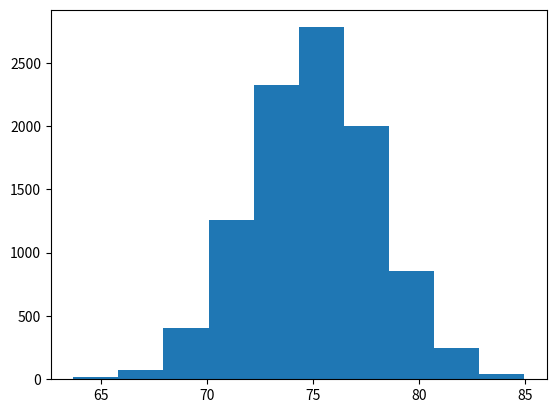

The matplotlib source for this figure:
import numpy as np
import matplotlib.pyplot as plt

x_list = np.random.normal(loc=75, scale=3, size=10000)
print(x_list)

plt.hist(x_list)
plt.show()